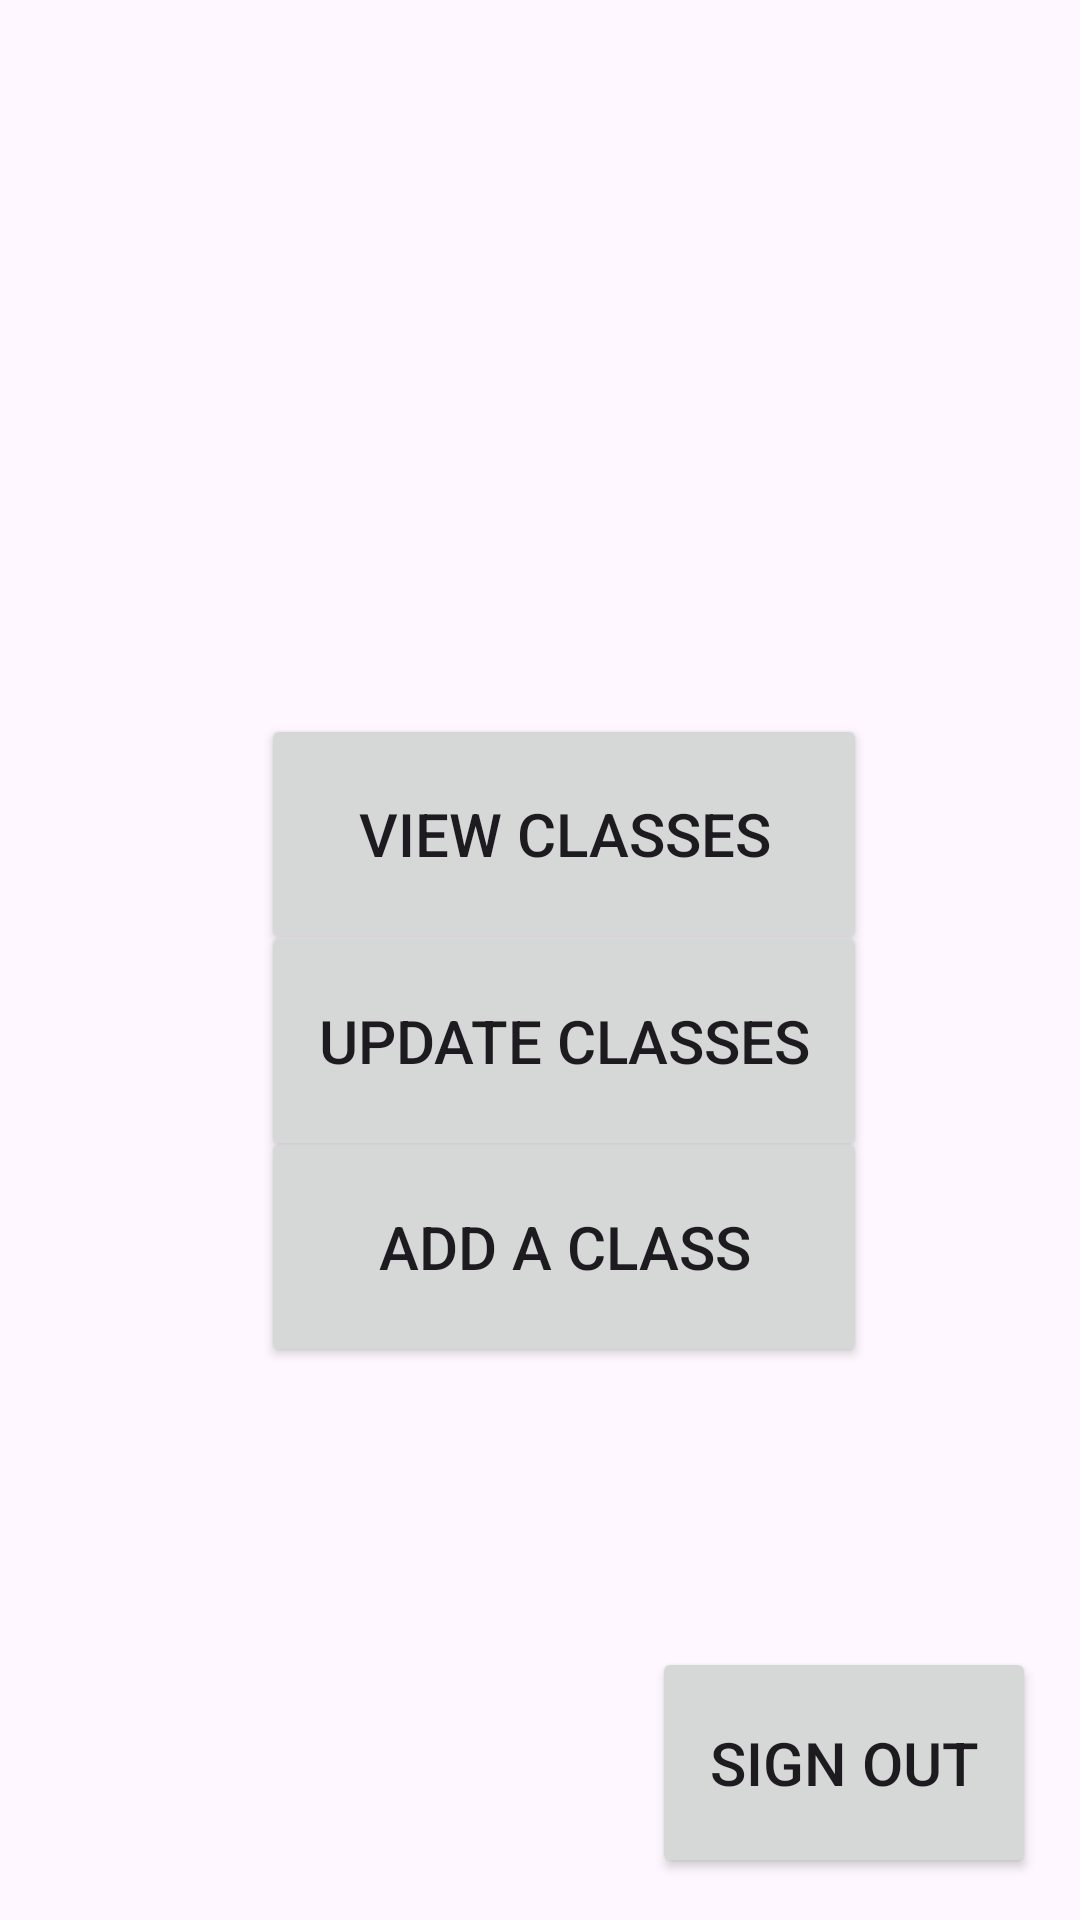

Reconstruct the res/layout file that produces this screen, plus the resources it refers to.
<!-- AndroidManifest.xml: application theme Theme._338RebuiltFinalProject -->
<!-- res/layout/activity_landing_page.xml -->
<?xml version="1.0" encoding="utf-8"?>
<androidx.constraintlayout.widget.ConstraintLayout xmlns:android="http://schemas.android.com/apk/res/android"
    xmlns:app="http://schemas.android.com/apk/res-auto"
    xmlns:tools="http://schemas.android.com/tools"
    android:layout_width="match_parent"
    android:layout_height="match_parent"
    tools:context=".LandingPage">

    <TextView
        android:id="@+id/welcomeMessage"
        android:layout_width="300dp"
        android:layout_height="200dp"
        android:text=""
        android:textAlignment="center"
        android:textSize="50sp"
        app:layout_constraintBottom_toBottomOf="parent"
        app:layout_constraintEnd_toEndOf="parent"
        app:layout_constraintHorizontal_bias="0.497"
        app:layout_constraintStart_toStartOf="parent"
        app:layout_constraintTop_toTopOf="parent"
        app:layout_constraintVertical_bias="0.093"/>

    <Button
        android:id="@+id/admin_button"
        android:layout_width="128dp"
        android:layout_height="77dp"
        android:text="@string/hello_admin"
        android:textSize="20sp"
        android:visibility="invisible"
        app:layout_constraintBottom_toBottomOf="parent"
        app:layout_constraintEnd_toEndOf="parent"
        app:layout_constraintHorizontal_bias="0.056"
        app:layout_constraintStart_toStartOf="parent"
        app:layout_constraintTop_toTopOf="parent"
        app:layout_constraintVertical_bias="0.975"
        tools:visibility="visible" />

    <Button
        android:id="@+id/signout"
        android:layout_width="128dp"
        android:layout_height="77dp"
        android:text="@string/sign_out"
        android:textSize="20sp"
        app:layout_constraintBottom_toBottomOf="parent"
        app:layout_constraintEnd_toEndOf="parent"
        app:layout_constraintHorizontal_bias="0.937"
        app:layout_constraintStart_toStartOf="parent"
        app:layout_constraintTop_toTopOf="parent"
        app:layout_constraintVertical_bias="0.975"
        tools:visibility="visible" />

    <Button
        android:id="@+id/view_class"
        android:layout_width="202dp"
        android:layout_height="80dp"
        android:text="@string/view_classes"
        android:textSize="20sp"
        app:layout_constraintBottom_toBottomOf="parent"
        app:layout_constraintEnd_toEndOf="parent"
        app:layout_constraintHorizontal_bias="0.551"
        app:layout_constraintStart_toStartOf="parent"
        app:layout_constraintTop_toTopOf="parent"
        app:layout_constraintVertical_bias="0.425"
        tools:visibility="visible" />

    <Button
        android:id="@+id/update_class"
        android:layout_width="202dp"
        android:layout_height="80dp"
        android:text="Update Classes"
        android:textSize="20sp"
        app:layout_constraintBottom_toBottomOf="parent"
        app:layout_constraintEnd_toEndOf="parent"
        app:layout_constraintHorizontal_bias="0.55"
        app:layout_constraintStart_toStartOf="parent"
        app:layout_constraintTop_toTopOf="parent"
        app:layout_constraintVertical_bias="0.548"
        tools:visibility="visible" />

    <Button
        android:id="@+id/add_class"
        android:layout_width="202dp"
        android:layout_height="80dp"
        android:text="@string/add_a_class"
        android:textSize="20sp"
        app:layout_constraintBottom_toBottomOf="parent"
        app:layout_constraintEnd_toEndOf="parent"
        app:layout_constraintHorizontal_bias="0.55"
        app:layout_constraintStart_toStartOf="parent"
        app:layout_constraintTop_toTopOf="parent"
        app:layout_constraintVertical_bias="0.671"
        tools:visibility="visible" />


</androidx.constraintlayout.widget.ConstraintLayout>
<!-- resources referenced by this layout -->
<resources>
  <string name="add_a_class">Add a Class</string>
  <string name="hello_admin">Hello Admin!</string>
  <string name="sign_out">Sign Out</string>
  <string name="view_classes">View Classes</string>
  <style name="Theme._338RebuiltFinalProject" parent="Base.Theme._338RebuiltFinalProject" />
  <style name="Base.Theme._338RebuiltFinalProject" parent="Theme.Material3.DayNight.NoActionBar">
          
          
      </style>
</resources>
